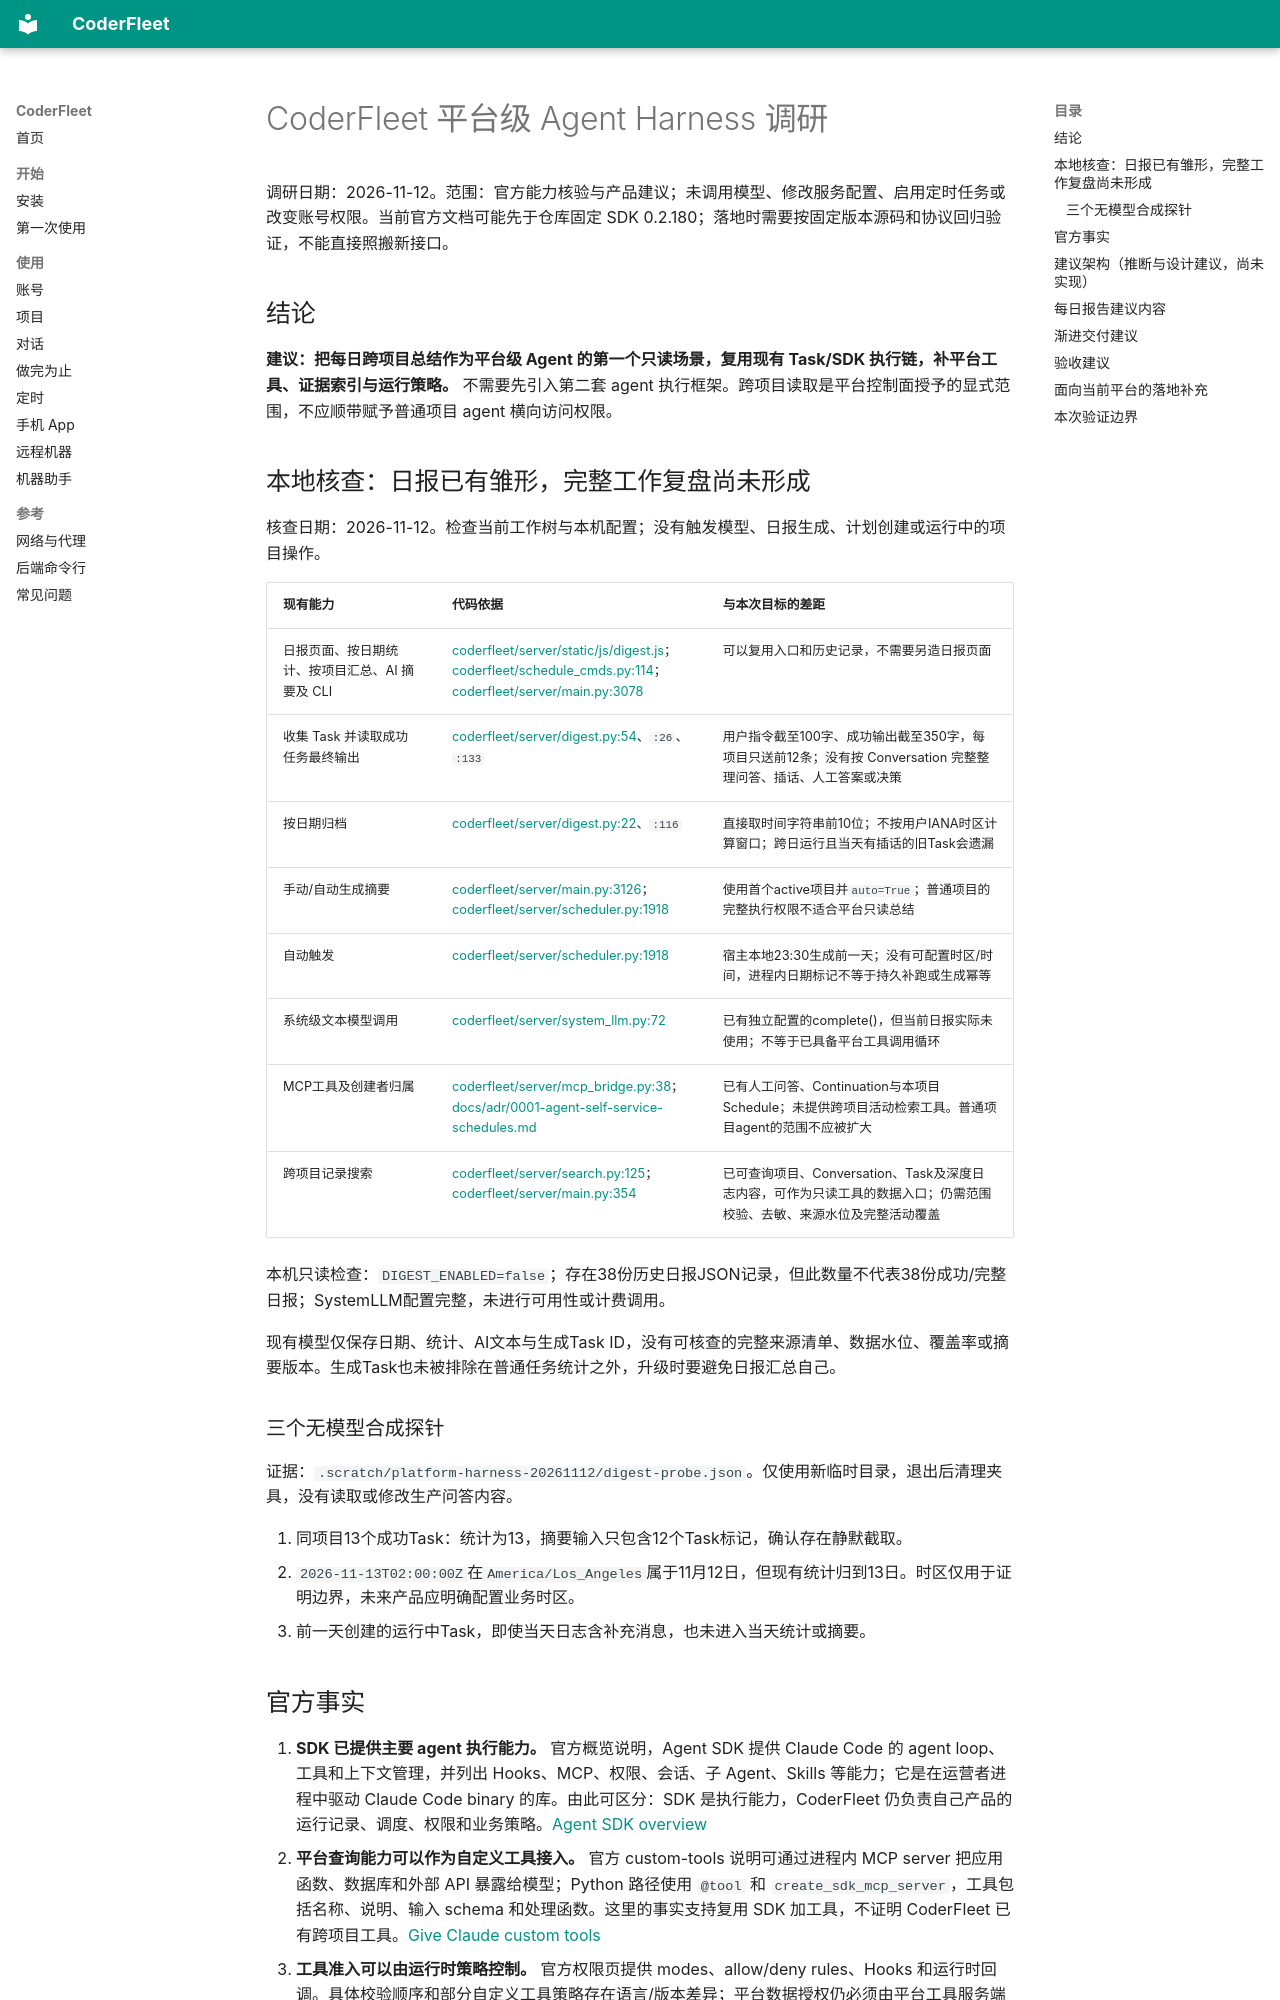

repository: zhchxiao123/coderfleet · page: research/coderfleet-platform-agent-harness-20261112/index.html · generator: mkdocs

# CoderFleet 平台级 Agent Harness 调研

调研日期：2026-11-12。范围：官方能力核验与产品建议；未调用模型、修改服务配置、启用定时任务或改变账号权限。当前官方文档可能先于仓库固定 SDK 0.2.180；落地时需要按固定版本源码和协议回归验证，不能直接照搬新接口。

## 结论

**建议：把每日跨项目总结作为平台级 Agent 的第一个只读场景，复用现有 Task/SDK 执行链，补平台工具、证据索引与运行策略。** 不需要先引入第二套 agent 执行框架。跨项目读取是平台控制面授予的显式范围，不应顺带赋予普通项目 agent 横向访问权限。

## 本地核查：日报已有雏形，完整工作复盘尚未形成

核查日期：2026-11-12。检查当前工作树与本机配置；没有触发模型、日报生成、计划创建或运行中的项目操作。

| 现有能力 | 代码依据 | 与本次目标的差距 |
|---|---|---|
| 日报页面、按日期统计、按项目汇总、AI 摘要及 CLI | [coderfleet/server/static/js/digest.js](../../coderfleet/server/static/js/digest.js)；[coderfleet/schedule_cmds.py:114](../../coderfleet/schedule_cmds.py#L114)；[coderfleet/server/main.py:3078](../../coderfleet/server/main.py#L3078) | 可以复用入口和历史记录，不需要另造日报页面 |
| 收集 Task 并读取成功任务最终输出 | [coderfleet/server/digest.py:54](../../coderfleet/server/digest.py#L54)、`:26`、`:133` | 用户指令截至100字、成功输出截至350字，每项目只送前12条；没有按 Conversation 完整整理问答、插话、人工答案或决策 |
| 按日期归档 | [coderfleet/server/digest.py:22](../../coderfleet/server/digest.py#L22)、`:116` | 直接取时间字符串前10位；不按用户IANA时区计算窗口；跨日运行且当天有插话的旧Task会遗漏 |
| 手动/自动生成摘要 | [coderfleet/server/main.py:3126](../../coderfleet/server/main.py#L3126)；[coderfleet/server/scheduler.py:1918](../../coderfleet/server/scheduler.py#L1918) | 使用首个active项目并`auto=True`；普通项目的完整执行权限不适合平台只读总结 |
| 自动触发 | [coderfleet/server/scheduler.py:1918](../../coderfleet/server/scheduler.py#L1918) | 宿主本地23:30生成前一天；没有可配置时区/时间，进程内日期标记不等于持久补跑或生成幂等 |
| 系统级文本模型调用 | [coderfleet/server/system_llm.py:72](../../coderfleet/server/system_llm.py#L72) | 已有独立配置的complete()，但当前日报实际未使用；不等于已具备平台工具调用循环 |
| MCP工具及创建者归属 | [coderfleet/server/mcp_bridge.py:38](../../coderfleet/server/mcp_bridge.py#L38)；[docs/adr/0001-agent-self-service-schedules.md](../../docs/adr/0001-agent-self-service-schedules.md) | 已有人工问答、Continuation与本项目Schedule；未提供跨项目活动检索工具。普通项目agent的范围不应被扩大 |
| 跨项目记录搜索 | [coderfleet/server/search.py:125](../../coderfleet/server/search.py#L125)；[coderfleet/server/main.py:354](../../coderfleet/server/main.py#L354) | 已可查询项目、Conversation、Task及深度日志内容，可作为只读工具的数据入口；仍需范围校验、去敏、来源水位及完整活动覆盖 |

本机只读检查：`DIGEST_ENABLED=false`；存在38份历史日报JSON记录，但此数量不代表38份成功/完整日报；SystemLLM配置完整，未进行可用性或计费调用。

现有模型仅保存日期、统计、AI文本与生成Task ID，没有可核查的完整来源清单、数据水位、覆盖率或摘要版本。生成Task也未被排除在普通任务统计之外，升级时要避免日报汇总自己。

### 三个无模型合成探针

证据：`.scratch/platform-harness-20261112/digest-probe.json`。仅使用新临时目录，退出后清理夹具，没有读取或修改生产问答内容。

1. 同项目13个成功Task：统计为13，摘要输入只包含12个Task标记，确认存在静默截取。
2. `2026-11-13T02:00:00Z`在`America/Los_Angeles`属于11月12日，但现有统计归到13日。时区仅用于证明边界，未来产品应明确配置业务时区。
3. 前一天创建的运行中Task，即使当天日志含补充消息，也未进入当天统计或摘要。
